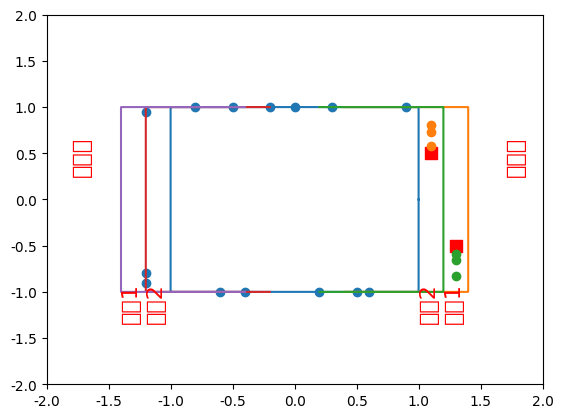

Write the Python code that produced this figure.
"""
画正方形
[redacted]

A simple example of an animated plot
"""
#utf-8
import numpy as np
import matplotlib.pyplot as plt
import matplotlib.animation as animation
import math


plt.rcParams['font.sans-serif']=['SimHei'] #用来正常显示中文标签
plt.rcParams['axes.unicode_minus']=False #用来正常显示负号

def Rectangle(x):#极坐标表示正方形，x表示角度θ
    x=x%(2*np.pi)

    if (((x)>7/4*np.pi and x<2*np.pi) or (x>0 and x<1/4*np.pi)):
        return (1/(np.cos(x)))
    elif (x>1/4*np.pi and x<3/4*np.pi):
        return (1/(np.sin(x)))
    elif (x>3/4*np.pi and x<5/4*np.pi):
        return ((-1/np.cos(x)))
    elif (x>5/4*np.pi and x<7/4*np.pi):
        return ((-1/np.sin(x)))
    elif(x==0):
        return 1
    else:
       return math.sqrt(2)

def jiaodu1(x):
    x = x % (2 * np.pi)
    if (x<= np.pi):
        return x
    else:
        return  ((2 * np.pi)-x)
def jiaodu2(x):
    x = x % (2 * np.pi)
    if (x<= np.pi):
        return -x
    else:
        return  x


fig, ax = plt.subplots(num='n卡车m铲车调度结果')
ax.axis([-2, 2, -2, 2])#坐标轴范围



z=np.linspace(0, 2*np.pi, 1000)
plt.plot(list(map(Rectangle,z))*np.cos(z),list(map(Rectangle,z))*np.sin(z))
#画一个正方形框

z=np.linspace(-1/2*np.pi, 1/2*np.pi, 1000)
plt.plot(list(map(Rectangle,z))*np.cos(z)+0.4,list(map(Rectangle,z))*np.sin(z))

z=np.linspace(-1/2*np.pi, 1/2*np.pi, 1000)
plt.plot(list(map(Rectangle,z))*np.cos(z)+0.2,list(map(Rectangle,z))*np.sin(z))

z=np.linspace(1/2*np.pi, 3/2*np.pi, 1000)
plt.plot(list(map(Rectangle,z))*np.cos(z)-0.2,list(map(Rectangle,z))*np.sin(z))

z=np.linspace(1/2*np.pi, 3/2*np.pi, 1000)
plt.plot(list(map(Rectangle,z))*np.cos(z)-0.4,list(map(Rectangle,z))*np.sin(z))

a=[
   -1.2,-1.2,-1.2,
   -0.8,-0.5,-0.2,0,0.3,0.9,
   -0.6, -0.4, 0.2, 0.5, 0.6
   ]
b=[
   -0.9, -0.8,0.95,
   1, 1, 1, 1, 1, 1,
   -1, -1, -1, -1, -1
   ]
plt.scatter(a,b)

#铲车
plt.scatter(1.1,0.5,c = 'r', marker = 's',s=70)
plt.scatter(1.3,-0.5,c = 'r', marker = 's',s=70)


#工作面
a1=[1.1,1.1,1.1]
b1=[0.58,0.73,0.81]
plt.scatter(a1,b1)

a2=[1.3,1.3,1.3]
b2=[-0.83,-0.59,-0.66]
plt.scatter(a2,b2)

# x = np.linspace(0, 0, 1)
# line, = ax.plot(list(map(Rectangle,(x)))*np.sin((x)), list(map(Rectangle,(x)))*np.cos((x)), 'ro')
#
# x2 = np.linspace(0, 0, 1)
# line2, = ax.plot(list(map(Rectangle,(x)))*np.sin((x)), list(map(Rectangle,(x)))*np.cos((x)), 'bs')
plt.text(-1.8, 0.3, u'排土区',
         fontdict={'rotation':90,'size': 16, 'color': 'r'})

plt.text(1.7, 0.3, u'工作面',
         fontdict={'rotation':90,'size': 16, 'color': 'r'})

plt.text(-1.4, -1.3, u'台阶1',
         fontdict={'rotation':90,'size': 16, 'color': 'r'})
plt.text(-1.2, -1.3, u'台阶2',
         fontdict={'rotation':90,'size': 16, 'color': 'r'})
plt.text(1.2, -1.3, u'台阶1',
         fontdict={'rotation':90,'size': 16, 'color': 'r'})
plt.text(1.0, -1.3, u'台阶2',
         fontdict={'rotation':90,'size': 16, 'color': 'r'})


# ax.set_title('n卡车m铲车调度结果')

plt.show()
